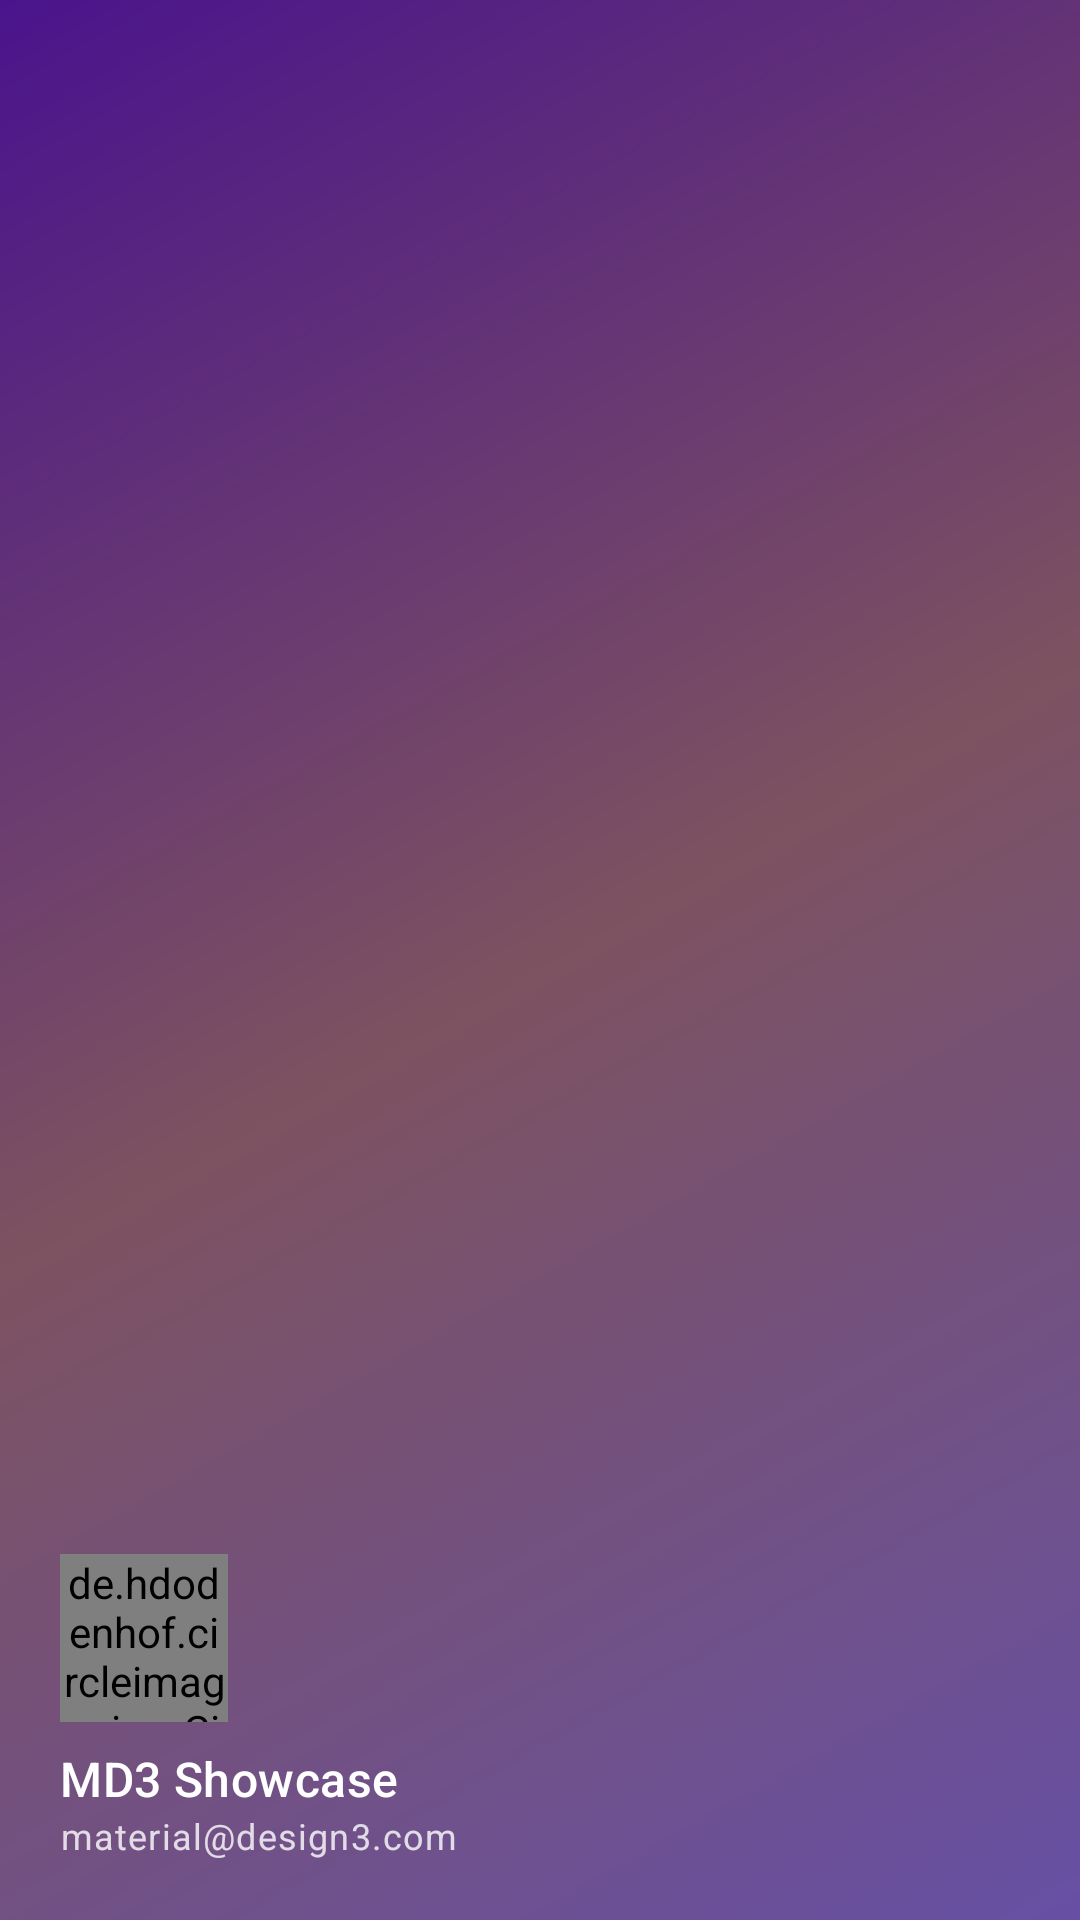

Write the Android layout XML for this screen, with the resource values it uses.
<!-- AndroidManifest.xml: application theme Theme.MD3Showcase -->
<!-- res/layout/nav_header.xml -->
<?xml version="1.0" encoding="utf-8"?>
<LinearLayout xmlns:android="http://schemas.android.com/apk/res/android"
    xmlns:app="http://schemas.android.com/apk/res-auto"
    android:layout_width="match_parent"
    android:layout_height="180dp"
    android:background="@drawable/header_gradient"
    android:gravity="bottom"
    android:orientation="vertical"
    android:padding="20dp">

    <de.hdodenhof.circleimageview.CircleImageView
        android:id="@+id/nav_avatar"
        android:layout_width="56dp"
        android:layout_height="56dp"
        android:layout_marginBottom="8dp"
        android:src="@drawable/ic_person"
        app:civ_border_color="?attr/colorPrimaryContainer"
        app:civ_border_width="2dp" />

    <TextView
        android:id="@+id/nav_user_name"
        android:layout_width="wrap_content"
        android:layout_height="wrap_content"
        android:text="MD3 Showcase"
        android:textAppearance="?attr/textAppearanceTitleMedium"
        android:textColor="@android:color/white" />

    <TextView
        android:id="@+id/nav_user_email"
        android:layout_width="wrap_content"
        android:layout_height="wrap_content"
        android:text="material@design3.com"
        android:textAppearance="?attr/textAppearanceBodySmall"
        android:textColor="#CCFFFFFF" />
</LinearLayout>
<!-- resources referenced by this layout -->
<resources>
  <!-- drawable header_gradient (drawable) -->
  <?xml version="1.0" encoding="utf-8"?>
  <shape xmlns:android="http://schemas.android.com/apk/res/android"
      android:shape="rectangle">
      <gradient
          android:startColor="#6750A4"
          android:centerColor="#7D5260"
          android:endColor="#4A148C"
          android:angle="135"
          android:type="linear" />
  </shape>
  <!-- drawable ic_person (drawable) -->
  <vector xmlns:android="http://schemas.android.com/apk/res/android" android:width="24dp" android:height="24dp" android:viewportWidth="24" android:viewportHeight="24">
    <path android:fillColor="?attr/colorOnSurface" android:pathData="M12,12c2.21,0 4,-1.79 4,-4s-1.79,-4 -4,-4 -4,1.79 -4,4 1.79,4 4,4zM12,14c-2.67,0 -8,1.34 -8,4v2h16v-2c0,-2.66 -5.33,-4 -8,-4z"/>
  </vector>
  <style name="Theme.MD3Showcase" parent="Theme.Material3.DayNight.NoActionBar">
          
          <item name="colorPrimary">@color/md_theme_primary</item>
          <item name="colorOnPrimary">@color/md_theme_onPrimary</item>
          <item name="colorPrimaryContainer">@color/md_theme_primaryContainer</item>
          <item name="colorOnPrimaryContainer">@color/md_theme_onPrimaryContainer</item>
          
          <item name="colorSecondary">@color/md_theme_secondary</item>
          <item name="colorOnSecondary">@color/md_theme_onSecondary</item>
          <item name="colorSecondaryContainer">@color/md_theme_secondaryContainer</item>
          <item name="colorOnSecondaryContainer">@color/md_theme_onSecondaryContainer</item>
          
          <item name="colorTertiary">@color/md_theme_tertiary</item>
          <item name="colorOnTertiary">@color/md_theme_onTertiary</item>
          <item name="colorTertiaryContainer">@color/md_theme_tertiaryContainer</item>
          <item name="colorOnTertiaryContainer">@color/md_theme_onTertiaryContainer</item>
          
          <item name="colorError">@color/md_theme_error</item>
          <item name="colorOnError">@color/md_theme_onError</item>
          
          <item name="colorSurface">@color/md_theme_surface</item>
          <item name="colorOnSurface">@color/md_theme_onSurface</item>
          <item name="colorSurfaceVariant">@color/md_theme_surfaceVariant</item>
          <item name="colorOnSurfaceVariant">@color/md_theme_onSurfaceVariant</item>
          
          <item name="colorOutline">@color/md_theme_outline</item>
          
          <item name="android:windowLightStatusBar">true</item>
          <item name="android:statusBarColor">?attr/colorSurface</item>
          <item name="android:navigationBarColor">?attr/colorSurface</item>
          
          <item name="motionDurationShort1">100</item>
          <item name="motionDurationShort2">200</item>
          <item name="motionDurationMedium1">250</item>
          <item name="motionDurationMedium2">300</item>
          <item name="motionDurationLong1">450</item>
          <item name="motionDurationLong2">600</item>
      </style>
  <color name="md_theme_primary">#6750A4</color>
  <color name="md_theme_onPrimary">#FFFFFF</color>
  <color name="md_theme_primaryContainer">#EADDFF</color>
  <color name="md_theme_onPrimaryContainer">#21005D</color>
  <color name="md_theme_secondary">#625B71</color>
  <color name="md_theme_onSecondary">#FFFFFF</color>
  <color name="md_theme_secondaryContainer">#E8DEF8</color>
  <color name="md_theme_onSecondaryContainer">#1D192B</color>
  <color name="md_theme_tertiary">#7D5260</color>
  <color name="md_theme_onTertiary">#FFFFFF</color>
  <color name="md_theme_tertiaryContainer">#FFD8E4</color>
  <color name="md_theme_onTertiaryContainer">#31111D</color>
  <color name="md_theme_error">#B3261E</color>
  <color name="md_theme_onError">#FFFFFF</color>
  <color name="md_theme_surface">#FFFBFE</color>
  <color name="md_theme_onSurface">#1C1B1F</color>
  <color name="md_theme_surfaceVariant">#E7E0EC</color>
  <color name="md_theme_onSurfaceVariant">#49454F</color>
  <color name="md_theme_outline">#79747E</color>
</resources>
